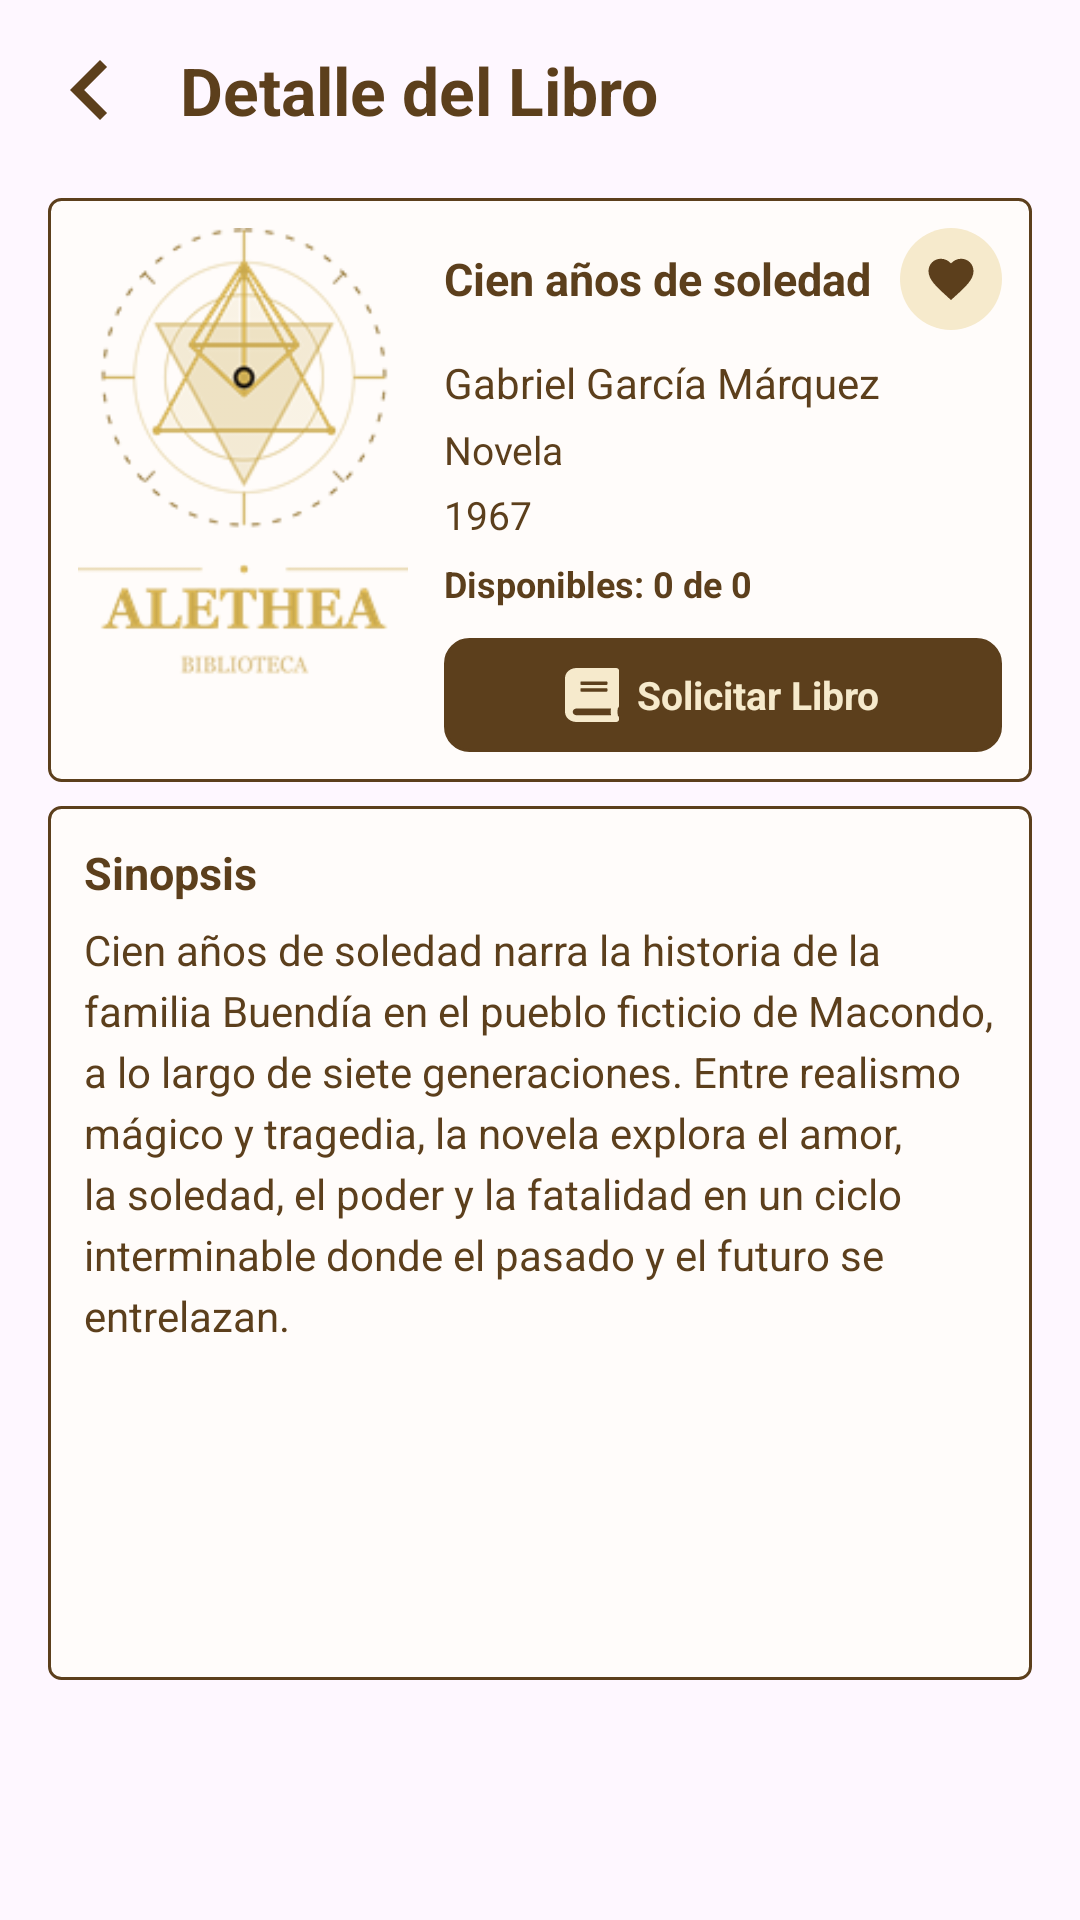

This screen was rendered from an Android layout file. Write that file and the resources it references.
<!-- AndroidManifest.xml: application theme Theme.Alethea -->
<!-- res/layout/activity_kenneth_detalle_libro.xml -->
<?xml version="1.0" encoding="utf-8"?>
<ScrollView xmlns:android="http://schemas.android.com/apk/res/android"
    xmlns:app="http://schemas.android.com/apk/res-auto"
    xmlns:tools="http://schemas.android.com/tools"
    android:layout_width="match_parent"
    android:layout_height="match_parent"
    android:fillViewport="true"
    android:background="@drawable/fondo_kenneth">

    <androidx.constraintlayout.widget.ConstraintLayout
        android:id="@+id/main"
        android:layout_width="match_parent"
        android:layout_height="wrap_content"
        tools:context=".CarterKenneth.DetalleLibroActivity">

        <ImageView
            android:id="@+id/btnAtras"
            android:layout_width="40dp"
            android:layout_height="40dp"
            android:layout_marginStart="10dp"
            android:layout_marginTop="10dp"
            android:src="@drawable/ic_flecha_atras"
            android:contentDescription="@string/ken_regresar"
            android:tint="@color/kenneth_icono"
            app:layout_constraintStart_toStartOf="parent"
            app:layout_constraintTop_toTopOf="parent" />

        <TextView
            android:id="@+id/tvTitulo"
            android:layout_width="wrap_content"
            android:layout_height="wrap_content"
            android:layout_marginStart="10dp"
            android:text="@string/ken_detalle_libro"
            android:textColor="@color/kenneth_texto_principal"
            android:textSize="22sp"
            android:textStyle="bold"
            app:layout_constraintBottom_toBottomOf="@id/btnAtras"
            app:layout_constraintStart_toEndOf="@id/btnAtras"
            app:layout_constraintTop_toTopOf="@id/btnAtras" />

        <LinearLayout
            android:id="@+id/detCard1"
            android:layout_width="0dp"
            android:layout_height="wrap_content"
            android:layout_marginHorizontal="16dp"
            android:layout_marginTop="16dp"
            android:background="@drawable/kenneth_cuadro"
            android:orientation="horizontal"
            android:padding="10dp"
            app:layout_constraintEnd_toEndOf="parent"
            app:layout_constraintStart_toStartOf="parent"
            app:layout_constraintTop_toBottomOf="@id/btnAtras">

            <ImageView
                android:id="@+id/ivPortadaDetalle"
                android:layout_width="110dp"
                android:layout_height="150dp"
                android:scaleType="centerCrop"
                android:src="@drawable/logo_kenneth"
                android:contentDescription="" />

            <LinearLayout
                android:layout_width="0dp"
                android:layout_height="wrap_content"
                android:layout_weight="1"
                android:layout_marginStart="12dp"
                android:orientation="vertical">

                <LinearLayout
                    android:layout_width="match_parent"
                    android:layout_height="wrap_content"
                    android:orientation="horizontal"
                    android:gravity="center_vertical">

                    <TextView
                        android:id="@+id/tvTituloLibro"
                        android:layout_width="0dp"
                        android:layout_height="wrap_content"
                        android:layout_weight="1"
                        android:text="@string/ken_det_titulo"
                        android:textColor="@color/kenneth_texto_principal"
                        android:textSize="15sp"
                        android:textStyle="bold" />

                    <FrameLayout
                        android:id="@+id/btnFavorito"
                        android:layout_width="34dp"
                        android:layout_height="34dp"
                        android:layout_marginStart="4dp"
                        android:background="@drawable/kenneth_circulo_icono">

                        <ImageView
                            android:id="@+id/ivFavDetalle"
                            android:layout_width="18dp"
                            android:layout_height="18dp"
                            android:layout_gravity="center"
                            android:src="@drawable/ic_corazon"
                            android:tint="@color/kenneth_icono"
                            android:contentDescription="" />
                    </FrameLayout>
                </LinearLayout>

                <TextView
                    android:layout_width="wrap_content"
                    android:layout_height="wrap_content"
                    android:layout_marginTop="8dp"
                    android:text="@string/ken_det_autor"
                    android:textColor="@color/kenneth_texto_principal"
                    android:textSize="14sp" />

                <TextView
                    android:layout_width="wrap_content"
                    android:layout_height="wrap_content"
                    android:layout_marginTop="4dp"
                    android:text="@string/ken_det_categoria"
                    android:textColor="@color/kenneth_texto_principal"
                    android:textSize="13sp" />

                <TextView
                    android:layout_width="wrap_content"
                    android:layout_height="wrap_content"
                    android:layout_marginTop="4dp"
                    android:text="@string/ken_det_anio"
                    android:textColor="@color/kenneth_texto_principal"
                    android:textSize="13sp" />

                <TextView
                    android:id="@+id/tvStockDetalle"
                    android:layout_width="wrap_content"
                    android:layout_height="wrap_content"
                    android:layout_marginTop="6dp"
                    android:text="@string/ken_disponibles_muestra"
                    android:textColor="@color/kenneth_texto_principal"
                    android:textSize="12sp"
                    android:textStyle="bold" />

                <LinearLayout
                    android:id="@+id/btnSolicitarLibro"
                    android:layout_width="match_parent"
                    android:layout_height="38dp"
                    android:layout_marginTop="10dp"
                    android:background="@drawable/kenneth_boton_principal"
                    android:gravity="center"
                    android:orientation="horizontal"
                    android:clickable="true"
                    android:focusable="true">

                    <ImageView
                        android:layout_width="18dp"
                        android:layout_height="18dp"
                        android:src="@drawable/ic_libro"
                        android:tint="@color/kenneth_texto_boton"
                        android:contentDescription="" />

                    <TextView
                        android:id="@+id/tvBtnSolicitar"
                        android:layout_width="wrap_content"
                        android:layout_height="wrap_content"
                        android:layout_marginStart="6dp"
                        android:text="@string/ken_solicitar_libro"
                        android:textColor="@color/kenneth_texto_boton"
                        android:textSize="13sp"
                        android:textStyle="bold" />
                </LinearLayout>

            </LinearLayout>

        </LinearLayout>

        <LinearLayout
            android:id="@+id/detCard2"
            android:layout_width="0dp"
            android:layout_height="0dp"
            android:layout_marginHorizontal="16dp"
            android:layout_marginTop="8dp"
            android:layout_marginBottom="80dp"
            android:background="@drawable/kenneth_cuadro"
            android:orientation="vertical"
            android:padding="12dp"
            app:layout_constraintBottom_toBottomOf="parent"
            app:layout_constraintEnd_toEndOf="parent"
            app:layout_constraintStart_toStartOf="parent"
            app:layout_constraintTop_toBottomOf="@id/detCard1">

            <TextView
                android:layout_width="wrap_content"
                android:layout_height="wrap_content"
                android:layout_marginBottom="6dp"
                android:text="@string/ken_sinopsis"
                android:textColor="@color/kenneth_texto_principal"
                android:textSize="15sp"
                android:textStyle="bold" />

            <TextView
                android:layout_width="wrap_content"
                android:layout_height="wrap_content"
                android:lineSpacingExtra="4dp"
                android:text="@string/ken_sinopsis_texto"
                android:textColor="@color/kenneth_texto_principal"
                android:textSize="14sp" />

        </LinearLayout>

    </androidx.constraintlayout.widget.ConstraintLayout>

</ScrollView>
<!-- resources referenced by this layout -->
<resources>
  <color name="kenneth_icono">#5C3F1C</color>
  <color name="kenneth_texto_boton">#F6EACC</color>
  <color name="kenneth_texto_principal">#5C3F1C</color>
  <!-- drawable ic_corazon (drawable) -->
  <?xml version="1.0" encoding="utf-8"?>
  <vector xmlns:android="http://schemas.android.com/apk/res/android"
      android:width="24dp"
      android:height="24dp"
      android:viewportWidth="24"
      android:viewportHeight="24">
      <path
          android:fillColor="#5c3f1c"
          android:pathData="M12,21.35l-1.45,-1.32C5.4,15.36 2,12.28 2,8.5 2,5.42 4.42,3 7.5,3c1.74,0 3.41,0.81 4.5,2.09C13.09,3.81 14.76,3 16.5,3 19.58,3 22,5.42 22,8.5c0,3.78 -3.4,6.86 -8.55,11.54L12,21.35z" />
  </vector>
  <!-- drawable ic_flecha_atras (drawable) -->
  <?xml version="1.0" encoding="utf-8"?>
  <vector xmlns:android="http://schemas.android.com/apk/res/android"
      android:width="32dp"
      android:height="32dp"
      android:viewportWidth="24"
      android:viewportHeight="24">
      <path
          android:fillColor="#1E1E1E"
          android:pathData="M15.41,7.41L14,6l-6,6 6,6 1.41,-1.41L10.83,12z" />
  </vector>
  <!-- drawable kenneth_boton_principal (drawable) -->
  <?xml version="1.0" encoding="utf-8"?>
  <shape xmlns:android="http://schemas.android.com/apk/res/android"
      android:shape="rectangle">
      <solid android:color="@color/kenneth_boton_fondo" />
      <stroke
          android:width="1dp"
          android:color="@color/kenneth_borde_boton" />
      <corners android:radius="8dp" />
  </shape>
  <!-- drawable kenneth_circulo_icono (drawable) -->
  <?xml version="1.0" encoding="utf-8"?>
  <shape xmlns:android="http://schemas.android.com/apk/res/android"
      android:shape="oval">
      <solid android:color="@color/kenneth_fondo_icono" />
  </shape>
  <!-- drawable kenneth_cuadro (drawable) -->
  <?xml version="1.0" encoding="utf-8"?>
  <shape xmlns:android="http://schemas.android.com/apk/res/android"
      android:shape="rectangle">
      <solid android:color="@color/kenneth_superficie" />
      <stroke
          android:width="1dp"
          android:color="@color/kenneth_borde" />
      <corners android:radius="4dp" />
  </shape>
  <string name="ken_det_anio">1967</string>
  <string name="ken_det_autor">Gabriel García Márquez</string>
  <string name="ken_det_categoria">Novela</string>
  <string name="ken_det_titulo">Cien años de soledad</string>
  <string name="ken_detalle_libro">Detalle del Libro</string>
  <string name="ken_disponibles_muestra">Disponibles: 0 de 0</string>
  <string name="ken_regresar">Regresar</string>
  <string name="ken_sinopsis">Sinopsis</string>
  <string name="ken_sinopsis_texto">"Cien años de soledad" narra la historia de la familia Buendía en el pueblo ficticio de Macondo, a lo largo de siete generaciones. Entre realismo mágico y tragedia, la novela explora el amor, la soledad, el poder y la fatalidad en un ciclo interminable donde el pasado y el futuro se entrelazan.</string>
  <string name="ken_solicitar_libro">Solicitar Libro</string>
  <style name="Theme.Alethea" parent="Base.Theme.Alethea" />
  <color name="kenneth_boton_fondo">#5C3F1C</color>
  <color name="kenneth_borde_boton">#5C3F1C</color>
  <color name="kenneth_fondo_icono">#F6EACC</color>
  <color name="kenneth_superficie">#FFFCFA</color>
  <color name="kenneth_borde">#5C3F1C</color>
  <style name="Base.Theme.Alethea" parent="Theme.Material3.DayNight.NoActionBar">
          
          
      </style>
</resources>
